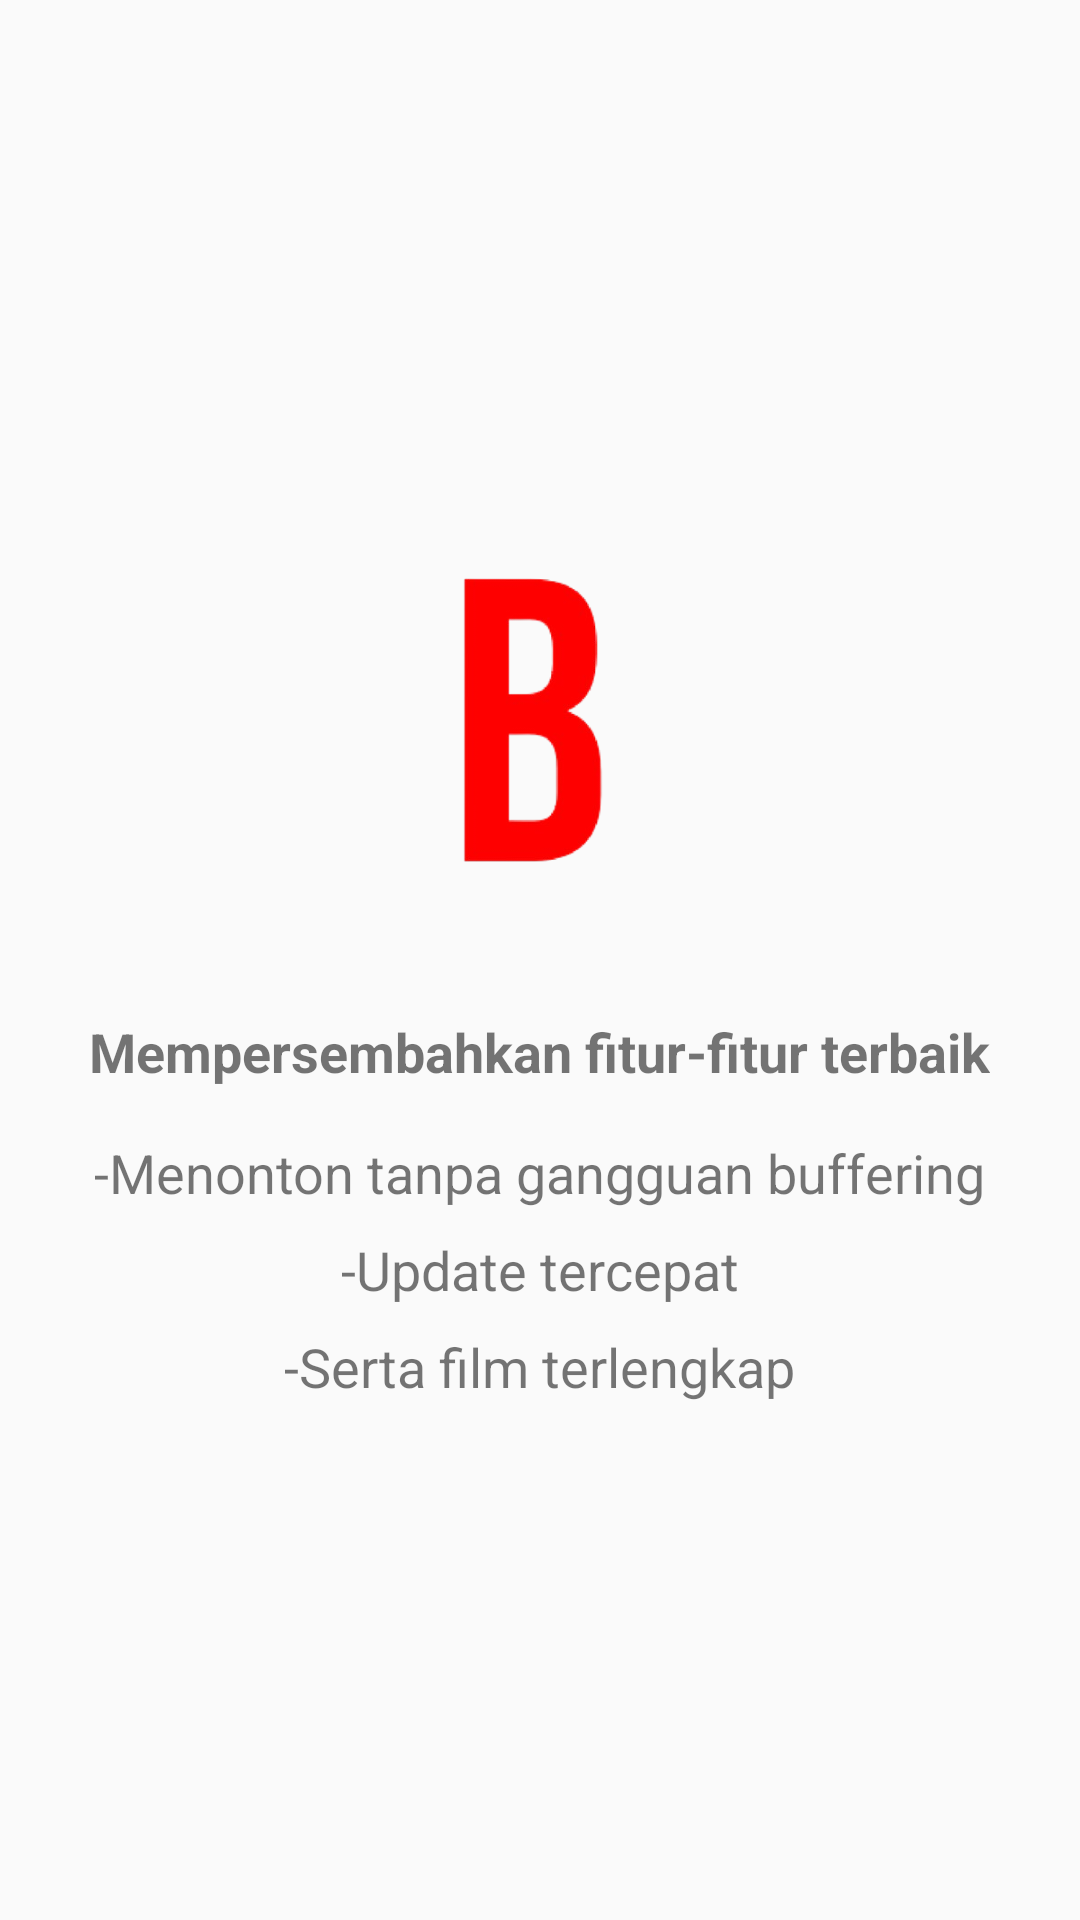

Layout XML and referenced resources for this Android screen:
<!-- AndroidManifest.xml: application theme Theme.Bebas -->
<!-- res/layout/splash_screen2.xml -->
<?xml version="1.0" encoding="utf-8"?>
<LinearLayout xmlns:android="http://schemas.android.com/apk/res/android"
    android:layout_width="match_parent"
    android:layout_height="match_parent"
    android:background="@drawable/gradient_list"
    android:gravity="center"
    android:orientation="vertical"
    android:padding="16dp">

    <ImageView
        android:id="@+id/imgLogo2"
        android:layout_width="150dp"
        android:layout_height="150dp"
        android:layout_marginStart="8dp"
        android:contentDescription="Logo Aplikasi"
        android:src="@drawable/bluefix" />

    <TextView
        android:id="@+id/tvDesc2"
        android:layout_width="wrap_content"
        android:layout_height="wrap_content"
        android:layout_marginTop="16dp"
        android:text="Mempersembahkan fitur-fitur terbaik"
        android:textSize="18sp"
        android:textStyle="bold" />

    <TextView
        android:id="@+id/tvDesc3"
        android:layout_width="wrap_content"
        android:layout_height="wrap_content"
        android:layout_marginTop="16dp"
        android:text="-Menonton tanpa gangguan buffering"
        android:textSize="18sp" />

    <TextView
        android:id="@+id/tvDesc4"
        android:layout_width="wrap_content"
        android:layout_height="wrap_content"
        android:layout_marginTop="8dp"
        android:text="-Update tercepat"
        android:textSize="18sp" />

    <TextView
        android:id="@+id/tvDesc5"
        android:layout_width="wrap_content"
        android:layout_height="wrap_content"
        android:layout_marginTop="8dp"
        android:text="-Serta film terlengkap"
        android:textSize="18sp" />
</LinearLayout>
<!-- resources referenced by this layout -->
<resources>
  <!-- drawable bluefix: png bitmap (drawable, 29575 bytes) -->
  <style name="Theme.Bebas" parent="Base.Theme.Bebas" />
  <style name="Base.Theme.Bebas" parent="Theme.AppCompat.DayNight.NoActionBar">
          
          
      </style>
</resources>
